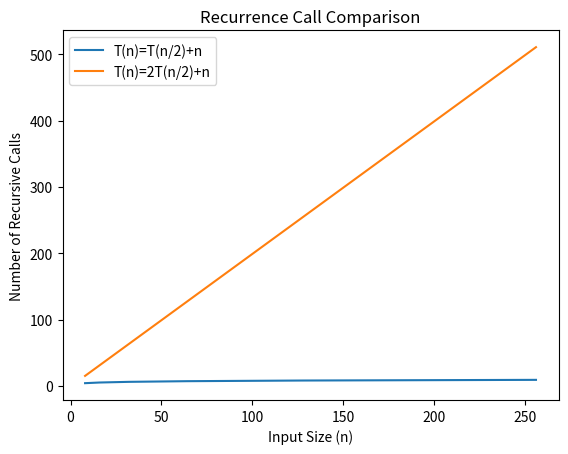
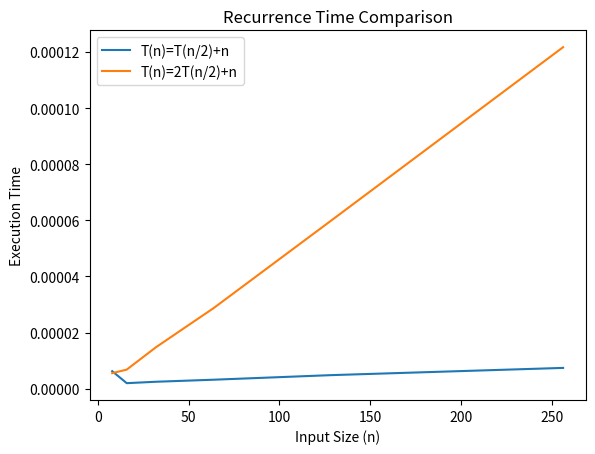

The script that saved these images, in order:
import time
import matplotlib.pyplot as plt

# Call counters
calls_T1 = 0
calls_T2 = 0

# ---------- Recurrence 1 ----------
# T(n) = T(n/2) + n
def T1(n):
    global calls_T1
    calls_T1 += 1
    
    if n <= 1:
        return 1
    
    # linear work
    for _ in range(n):
        pass
    
    return T1(n // 2) + n


# ---------- Recurrence 2 ----------
# T(n) = 2T(n/2) + n
def T2(n):
    global calls_T2
    calls_T2 += 1
    
    if n <= 1:
        return 1
    
    # linear work
    for _ in range(n):
        pass
    
    return T2(n // 2) + T2(n // 2) + n


# ---------- Main ----------
sizes = [8, 16, 32, 64, 128, 256]

time_T1 = []
time_T2 = []

call_list_T1 = []
call_list_T2 = []

for n in sizes:
    
    calls_T1 = 0
    calls_T2 = 0
    
    # Measure T1
    start = time.perf_counter()
    T1(n)
    time_T1.append(time.perf_counter() - start)
    call_list_T1.append(calls_T1)
    
    # Measure T2
    start = time.perf_counter()
    T2(n)
    time_T2.append(time.perf_counter() - start)
    call_list_T2.append(calls_T2)


# Print table
print("\nn | Calls_T1 | Calls_T2")
for i in range(len(sizes)):
    print(sizes[i], "|", call_list_T1[i], "|", call_list_T2[i])


# ---------- Plot Call Count ----------
plt.figure()
plt.plot(sizes, call_list_T1, label="T(n)=T(n/2)+n")
plt.plot(sizes, call_list_T2, label="T(n)=2T(n/2)+n")
plt.xlabel("Input Size (n)")
plt.ylabel("Number of Recursive Calls")
plt.title("Recurrence Call Comparison")
plt.legend()
plt.show()


# ---------- Plot Execution Time ----------
plt.figure()
plt.plot(sizes, time_T1, label="T(n)=T(n/2)+n")
plt.plot(sizes, time_T2, label="T(n)=2T(n/2)+n")
plt.xlabel("Input Size (n)")
plt.ylabel("Execution Time")
plt.title("Recurrence Time Comparison")
plt.legend()
plt.show()
